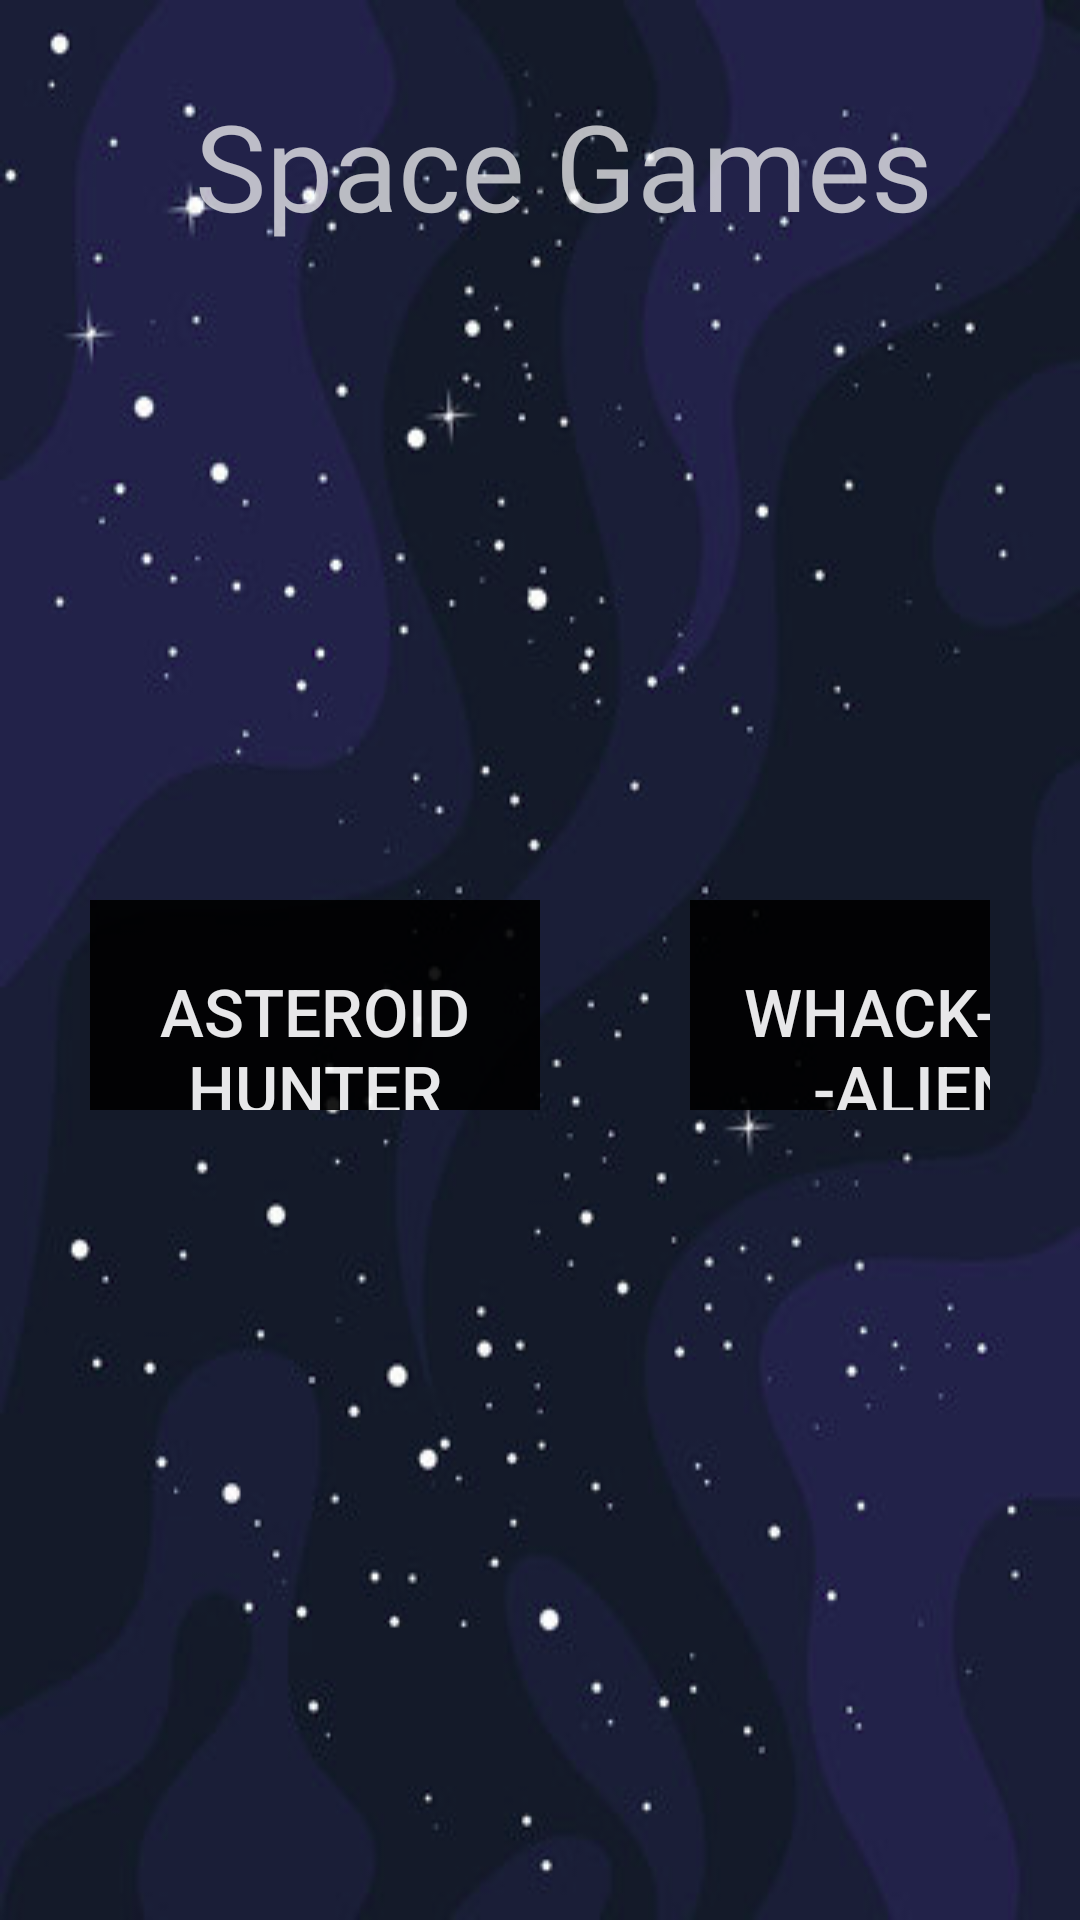

Produce the Android XML layout that renders to this screen, including the resource entries it uses.
<!-- AndroidManifest.xml: activity theme Theme.CTIS210FinalProj.NoActionBar -->
<!-- res/layout/activity_main.xml -->
<?xml version="1.0" encoding="utf-8"?>
<androidx.coordinatorlayout.widget.CoordinatorLayout xmlns:android="http://schemas.android.com/apk/res/android"
    xmlns:app="http://schemas.android.com/apk/res-auto"
    xmlns:tools="http://schemas.android.com/tools"
    android:layout_width="match_parent"
    android:layout_height="match_parent"
    android:background="@drawable/background"
    tools:context=".MainActivity">

    <com.google.android.material.appbar.AppBarLayout
        android:layout_width="match_parent"
        android:layout_height="wrap_content"
        android:background="@null"
        android:theme="@style/Theme.CTIS210FinalProj.AppBarOverlay"
        app:elevation="0dp">

        <androidx.appcompat.widget.Toolbar
            android:id="@+id/toolbar"
            android:layout_width="match_parent"
            android:layout_height="110dp">
            <TextView
                android:layout_width="match_parent"
                android:layout_height="wrap_content"
                android:gravity="center_horizontal"
                android:text="Space Games"
                android:textSize="40sp"/>
        </androidx.appcompat.widget.Toolbar>

    </com.google.android.material.appbar.AppBarLayout>

    <LinearLayout
        android:layout_width="wrap_content"
        android:layout_height="wrap_content"
        android:layout_marginStart="10dp"
        android:layout_marginLeft="10dp"
        android:layout_marginTop="300dp"
        android:layout_marginEnd="30dp"
        android:layout_marginRight="30dp"
        android:layout_marginBottom="270dp"
        android:orientation="horizontal"
        android:paddingLeft="20dp"
        app:layout_constraintBottom_toBottomOf="parent"
        app:layout_constraintEnd_toEndOf="parent"
        app:layout_constraintStart_toStartOf="parent"
        app:layout_constraintTop_toTopOf="parent">

        <LinearLayout
            android:layout_width="200dp"
            android:layout_height="200dp"
            android:orientation="vertical">

            <com.google.android.material.button.MaterialButton
                android:id="@+id/button_first"
                style="@style/Widget.AppCompat.Button.Borderless"
                android:layout_width="150dp"
                android:layout_height="150dp"
                android:layout_weight="1"
                android:alpha="0.9"
                android:background="@color/white"
                android:text="Asteroid Hunter"
                android:textColor="@color/white"
                android:textSize="22sp"
                app:cornerRadius="8dp"
                app:rippleColor="#33AAAAAA"
                app:strokeColor="@color/white"
                app:strokeWidth="2dp" />

            <com.google.android.material.button.MaterialButton
                android:id="@+id/button_third"
                style="@style/Widget.AppCompat.Button.Borderless"
                android:layout_width="150dp"
                android:layout_height="150dp"
                android:layout_weight="1"
                android:alpha="0.9"
                android:background="@color/white"
                android:text="Space Match"
                android:textColor="@color/white"
                android:textSize="22sp"
                app:cornerRadius="8dp"
                app:rippleColor="#33AAAAAA"
                app:strokeColor="@color/white"
                app:strokeWidth="2dp" />

        </LinearLayout>

        <LinearLayout
            android:layout_width="200dp"
            android:layout_height="200dp"
            android:orientation="vertical">

            <com.google.android.material.button.MaterialButton
                android:id="@+id/button_second"
                style="@style/Widget.AppCompat.Button.Borderless"
                android:layout_width="150dp"
                android:layout_height="150dp"
                android:layout_weight="1"
                android:alpha="0.9"
                android:background="@color/white"
                android:text="Whack-An-Alien"
                android:textColor="@color/white"
                android:textSize="22sp"
                app:cornerRadius="8dp"
                app:rippleColor="#33AAAAAA"
                app:strokeColor="@color/white"
                app:strokeWidth="2dp" />

            <com.google.android.material.button.MaterialButton
                android:id="@+id/button_fourth"
                style="@style/Widget.AppCompat.Button.Borderless"
                android:layout_width="150dp"
                android:layout_height="150dp"
                android:layout_weight="1"
                android:alpha="0.9"
                android:background="@color/white"
                android:text="Alien -\nAsteroid -\nSpaceship"
                android:textColor="@color/white"
                android:textSize="22sp"
                app:cornerRadius="8dp"
                app:rippleColor="#33AAAAAA"
                app:strokeColor="@color/white"
                app:strokeWidth="2dp" />

        </LinearLayout>

    </LinearLayout>
</androidx.coordinatorlayout.widget.CoordinatorLayout>
<!-- resources referenced by this layout -->
<resources>
  <color name="white">#FFFFFFFF</color>
  <!-- drawable background: png bitmap (drawable, 117882 bytes) -->
  <style name="Theme.CTIS210FinalProj.AppBarOverlay" parent="ThemeOverlay.AppCompat.Dark.ActionBar" />
  <style name="Theme.CTIS210FinalProj.NoActionBar">
          <item name="windowActionBar">false</item>
          <item name="windowNoTitle">true</item>
      </style>
</resources>
